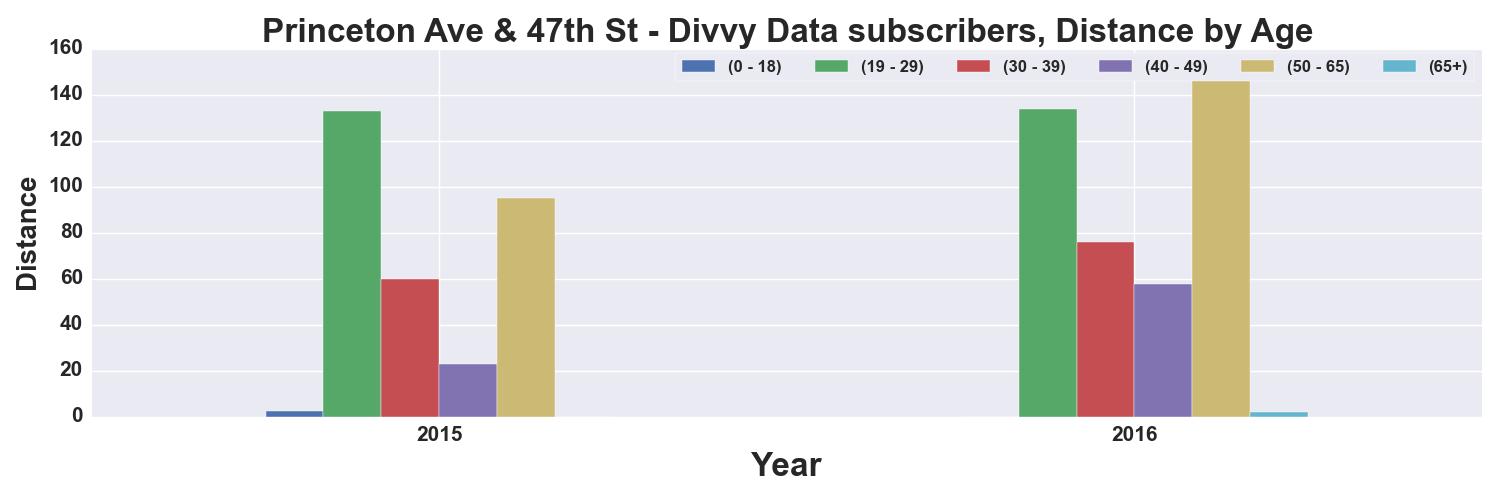

Source data for this figure (header and first rows):
, START TIME YEAR, DISTANCE_Miles, DISTANCE_Miles, DISTANCE_Miles, DISTANCE_Miles, DISTANCE_Miles, DISTANCE_Miles
AGE_GROUP, , 0 - 18, 19 - 29, 30 - 39, 40 - 49, 50 - 65, 65+
0, 2015, 2.266, 132.9, 59.87, 22.72, 94.86, 
1, 2016, , 133.7, 76.02, 57.66, 154, 1.809
